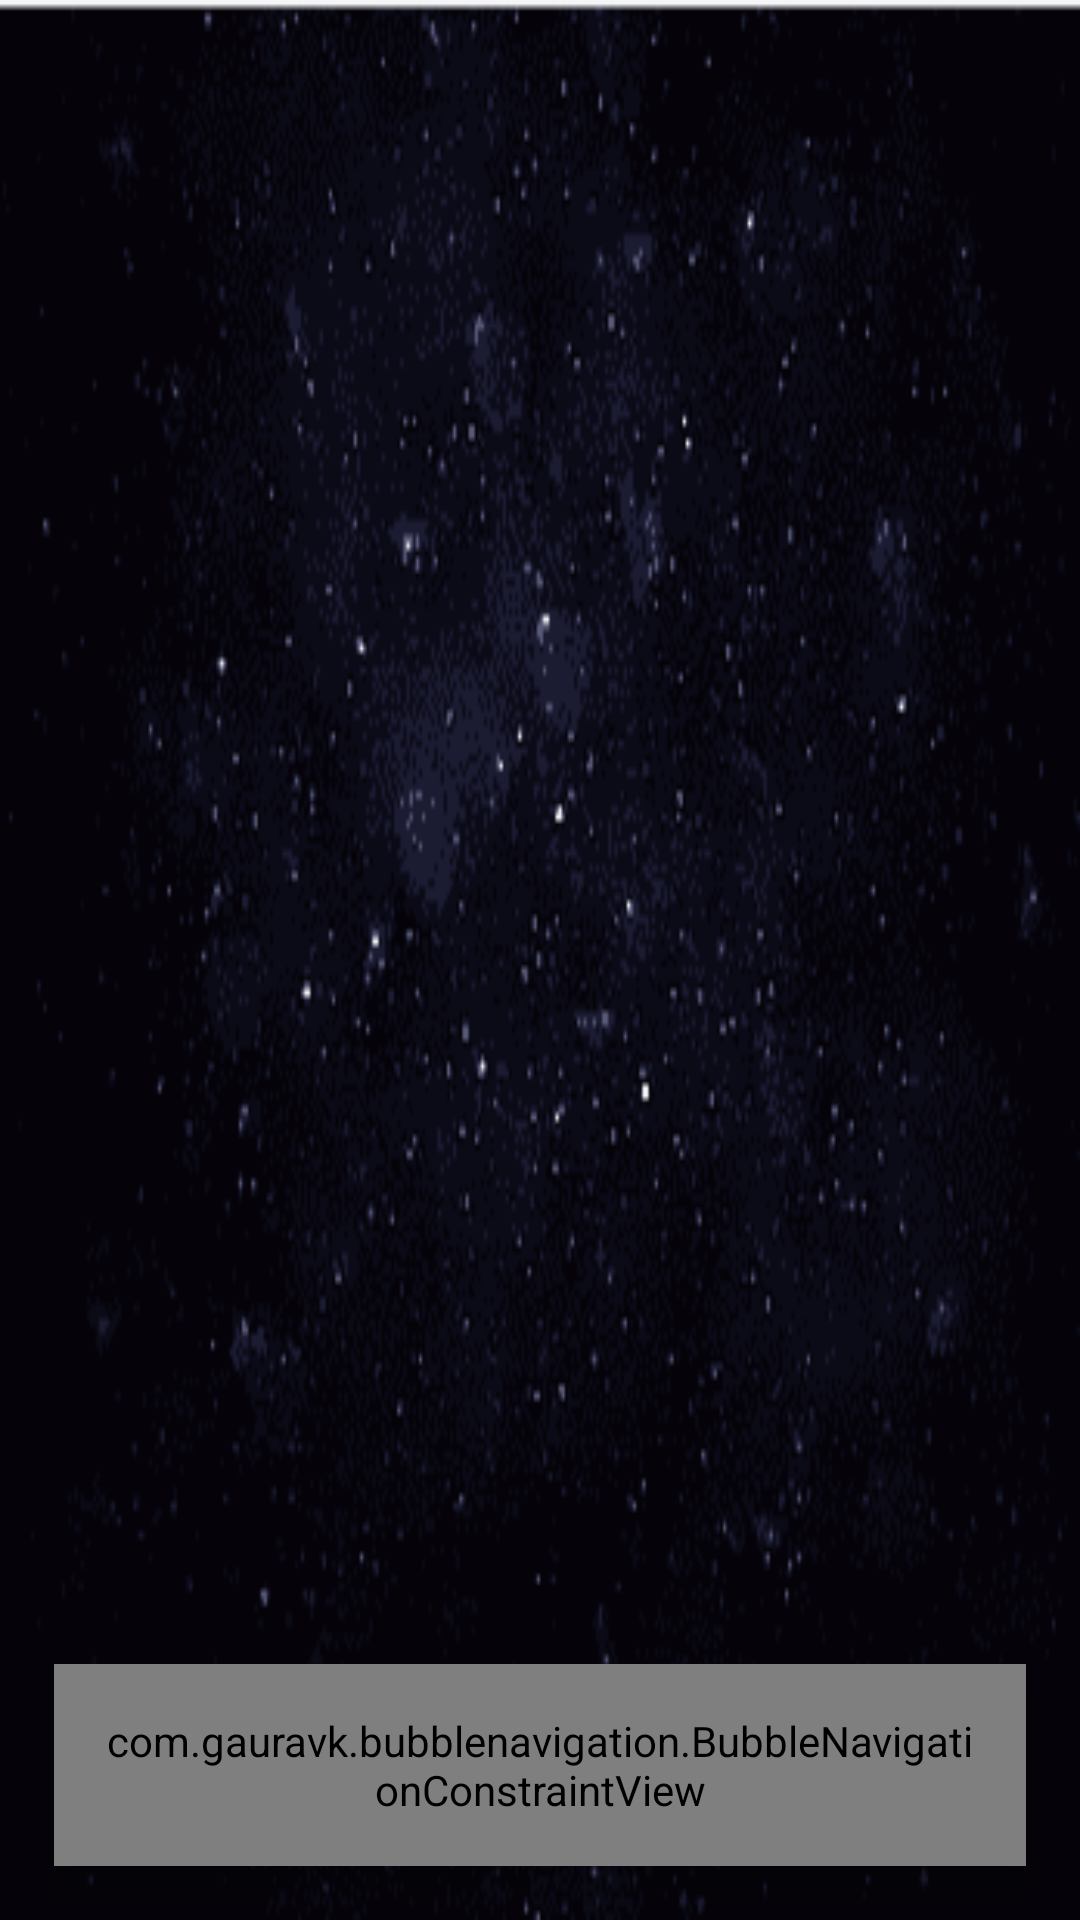

Produce the Android XML layout that renders to this screen, including the resource entries it uses.
<!-- AndroidManifest.xml: application theme AppTheme -->
<!-- res/layout/activity_main.xml -->
<?xml version="1.0" encoding="utf-8"?>
<androidx.constraintlayout.widget.ConstraintLayout xmlns:android="http://schemas.android.com/apk/res/android"
    xmlns:app="http://schemas.android.com/apk/res-auto"
    xmlns:tools="http://schemas.android.com/tools"
    android:layout_width="match_parent"
    android:layout_height="match_parent"
    android:background="@drawable/background"
    tools:context=".ui.activity.MainActivity">

    <FrameLayout
        android:id="@+id/fl_container"
        android:layout_width="match_parent"
        android:layout_height="match_parent"
        app:layout_constraintBottom_toBottomOf="parent"
        app:layout_constraintEnd_toEndOf="parent"
        app:layout_constraintStart_toStartOf="parent"
        app:layout_constraintTop_toTopOf="parent" />

    <com.gauravk.bubblenavigation.BubbleNavigationConstraintView
        android:id="@+id/floating_top_bar_navigation"
        android:layout_width="match_parent"
        android:layout_height="wrap_content"
        android:layout_marginStart="18dp"
        android:layout_marginEnd="18dp"
        android:layout_marginBottom="18dp"
        android:background="@drawable/rounded_rect_white"
        android:elevation="8dp"
        android:padding="16dp"
        app:bnc_mode="packed"
        app:layout_constraintBottom_toBottomOf="parent"
        app:layout_constraintEnd_toEndOf="parent"
        app:layout_constraintStart_toStartOf="parent">

        <com.gauravk.bubblenavigation.BubbleToggleView
            android:id="@+id/movie"
            android:layout_width="wrap_content"
            android:layout_height="wrap_content"
            app:bt_active="true"
            app:bt_colorActive="@color/red_active"
            app:bt_colorInactive="@color/red_inactive"
            app:bt_icon="@drawable/ic_movie"
            app:bt_shape="@drawable/rounded_rect"
            app:bt_shapeColor="@color/red_bg_light"
            app:bt_title="@string/movie" />

        <com.gauravk.bubblenavigation.BubbleToggleView
            android:id="@+id/tvShow"
            android:layout_width="wrap_content"
            android:layout_height="wrap_content"
            app:bt_colorActive="@color/blue_active"
            app:bt_colorInactive="@color/blue_inactive"
            app:bt_icon="@drawable/ic_live_tv"
            app:bt_shape="@drawable/rounded_rect"
            app:bt_shapeColor="@color/blue_bg_light"
            app:bt_title="@string/tvShow" />

        <com.gauravk.bubblenavigation.BubbleToggleView
            android:id="@+id/favorite"
            android:layout_width="wrap_content"
            android:layout_height="wrap_content"
            app:bt_colorActive="@color/blue_grey_active"
            app:bt_colorInactive="@color/blue_grey_inactive"
            app:bt_icon="@drawable/ic_favorite"
            app:bt_shape="@drawable/rounded_rect"
            app:bt_shapeColor="@color/blue_grey_bg_light"
            app:bt_title="@string/favorite" />
        <com.gauravk.bubblenavigation.BubbleToggleView
            android:id="@+id/setting"
            android:layout_width="wrap_content"
            android:layout_height="wrap_content"
            app:bt_colorActive="@color/green_active"
            app:bt_colorInactive="@color/green_inactive"
            app:bt_icon="@drawable/ic_settings"
            app:bt_shape="@drawable/rounded_rect"
            app:bt_shapeColor="@color/green_bg_light"
            app:bt_title="@string/setting" />
    </com.gauravk.bubblenavigation.BubbleNavigationConstraintView>

</androidx.constraintlayout.widget.ConstraintLayout>
<!-- resources referenced by this layout -->
<resources>
  <color name="blue_active">#03a9f4</color>
  <color name="blue_bg_light">#e3f2fd</color>
  <color name="blue_grey_active">#1C2833</color>
  <color name="blue_grey_bg_light">#eceff1</color>
  <color name="blue_grey_inactive">#90a4ae</color>
  <color name="blue_inactive">#64b5f6</color>
  <color name="green_active">#4caf50</color>
  <color name="green_bg_light">#e8f5e9</color>
  <color name="green_inactive">#81c784</color>
  <color name="red_active">#34495E</color>
  <color name="red_bg_light">#ffebee</color>
  <color name="red_inactive">#1C2833</color>
  <!-- drawable background: png bitmap (drawable-v24, 12049 bytes) -->
  <!-- drawable ic_favorite (drawable-v24) -->
  <vector android:height="24dp" android:tint="@color/red_active"
      android:viewportHeight="24.0" android:viewportWidth="24.0"
      android:width="24dp" xmlns:android="http://schemas.android.com/apk/res/android">
      <path android:fillColor="#FF000000" android:pathData="M16.5,3c-1.74,0 -3.41,0.81 -4.5,2.09C10.91,3.81 9.24,3 7.5,3 4.42,3 2,5.42 2,8.5c0,3.78 3.4,6.86 8.55,11.54L12,21.35l1.45,-1.32C18.6,15.36 22,12.28 22,8.5 22,5.42 19.58,3 16.5,3zM12.1,18.55l-0.1,0.1 -0.1,-0.1C7.14,14.24 4,11.39 4,8.5 4,6.5 5.5,5 7.5,5c1.54,0 3.04,0.99 3.57,2.36h1.87C13.46,5.99 14.96,5 16.5,5c2,0 3.5,1.5 3.5,3.5 0,2.89 -3.14,5.74 -7.9,10.05z"/>
  </vector>
  <string name="favorite">Favorit</string>
  <string name="movie">Film</string>
  <string name="setting">Pengaturan</string>
  <string name="tvShow">Acara Tv</string>
  <style name="AppTheme" parent="Theme.AppCompat.Light.NoActionBar">
          
          <item name="colorPrimary">@color/colorPrimary</item>
          <item name="colorPrimaryDark">@color/colorPrimaryDark</item>
          <item name="colorAccent">@color/colorAccent</item>
      </style>
  <color name="colorPrimary">@color/red_bg_light</color>
  <color name="colorPrimaryDark">@color/red_inactive</color>
  <color name="colorAccent">@color/red_active</color>
</resources>
